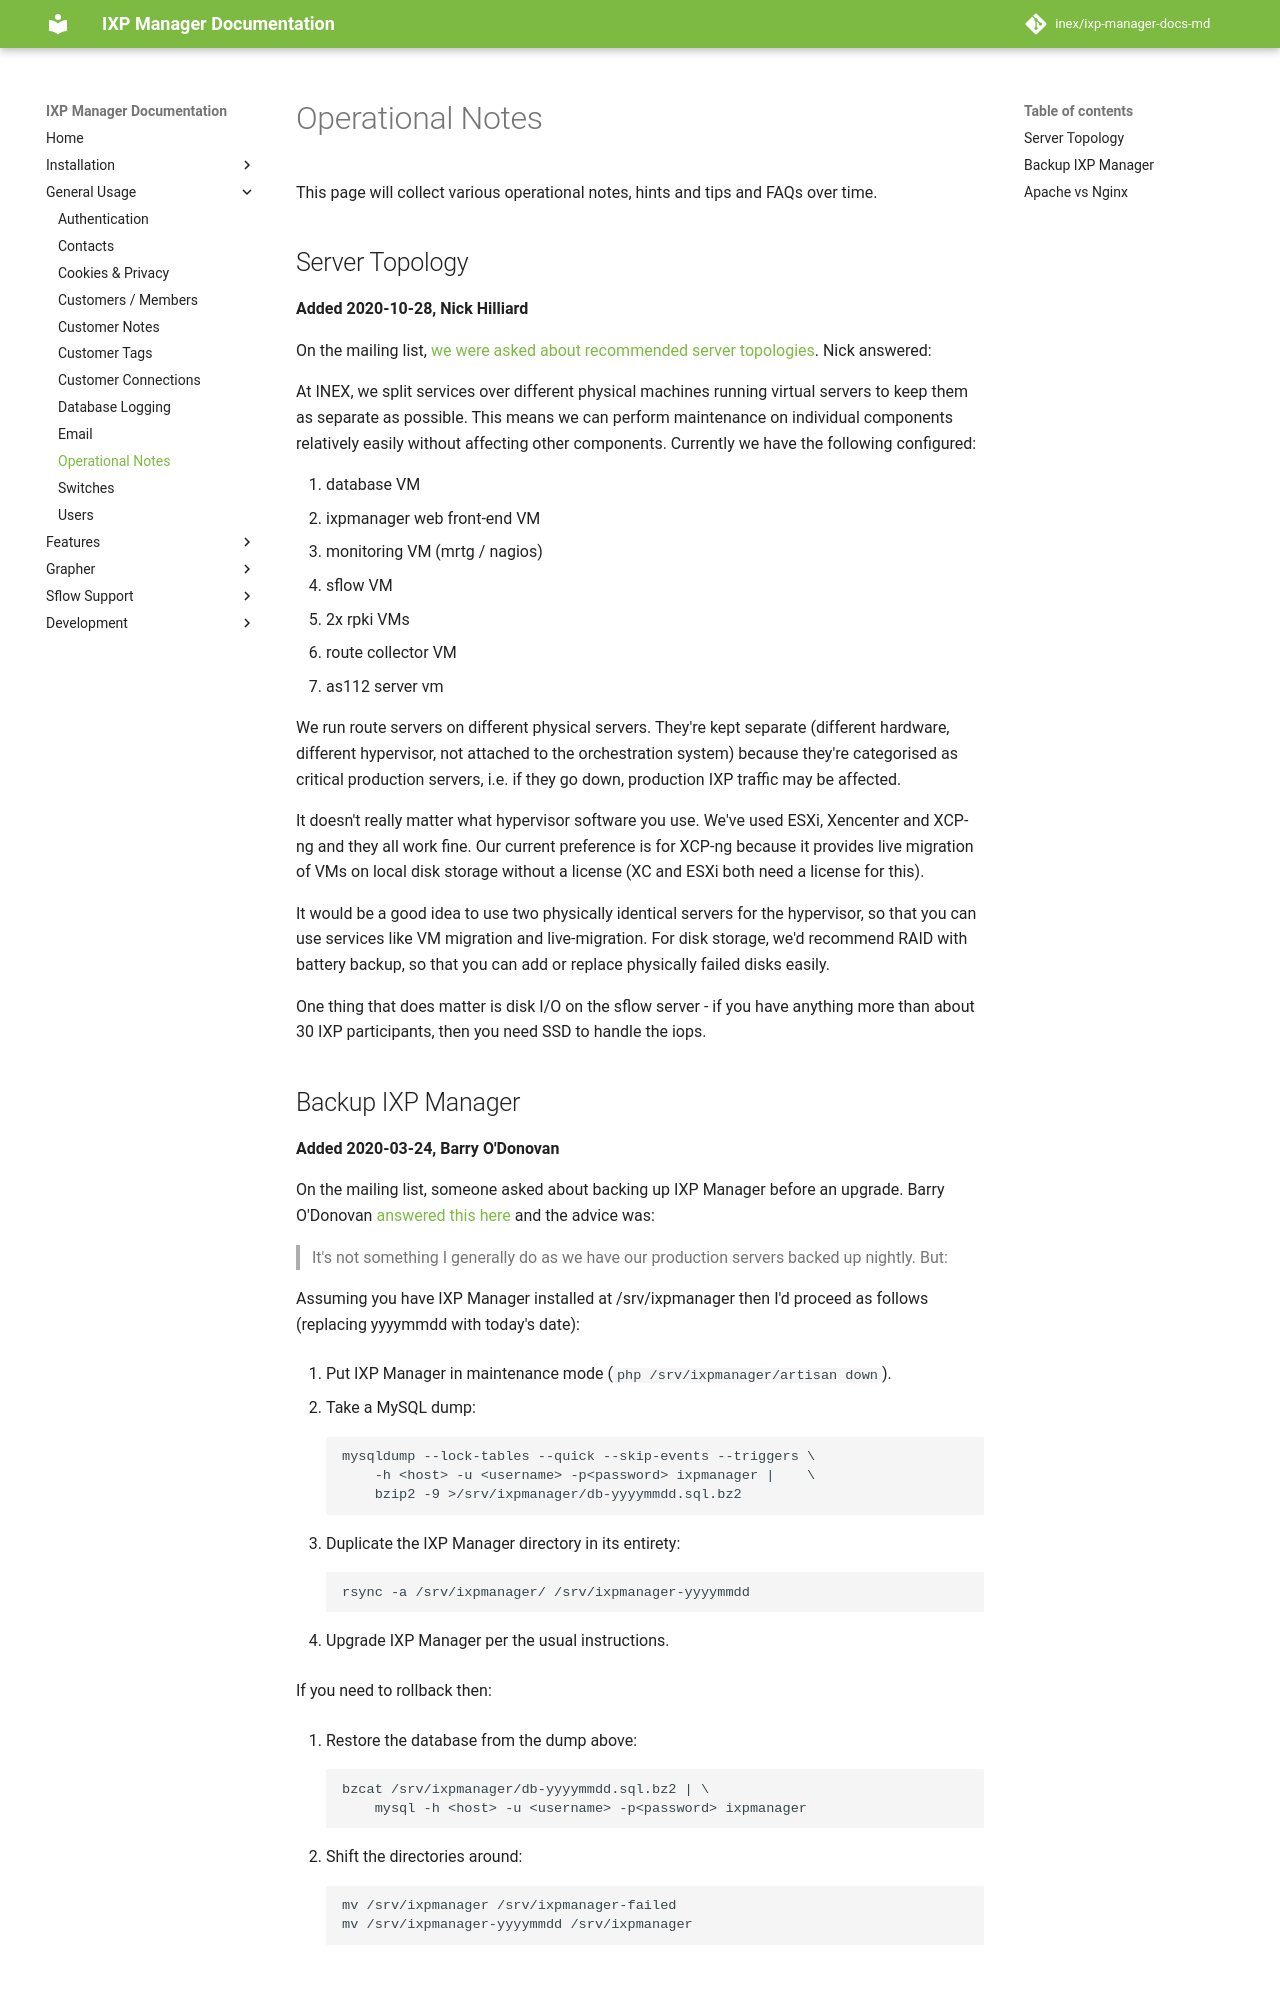

repository: inex/ixp-manager-docs-md · page: 7.5/usage/operational-notes/index.html · generator: mkdocs

# Operational Notes

This page will collect various operational notes, hints and tips and FAQs over time.


## Server Topology

**Added 2020-10-28, Nick Hilliard**

On the mailing list, [we were asked about recommended server topologies](https://www.inex.ie/pipermail/ixpmanager/2020-September/002803.html). Nick answered:


At INEX, we split services over different physical machines running virtual servers to keep them as separate as possible.  This means we can perform maintenance on individual components relatively easily without affecting other components. Currently we have the following configured:

1. database VM
2. ixpmanager web front-end VM
3. monitoring VM (mrtg / nagios)
4. sflow VM
5. 2x rpki VMs
6. route collector VM
7. as112 server vm

We run route servers on different physical servers. They're kept separate (different hardware, different hypervisor, not attached to the orchestration system) because they're categorised as critical production servers, i.e. if they go down, production IXP traffic may be affected.

It doesn't really matter what hypervisor software you use.  We've used ESXi, Xencenter and XCP-ng and they all work fine.  Our current preference is for XCP-ng because it provides live migration of VMs on local disk storage without a license (XC and ESXi both need a license for this).

It would be a good idea to use two physically identical servers for the hypervisor, so that you can use services like VM migration and live-migration.  For disk storage, we'd recommend RAID with battery backup, so that you can add or replace physically failed disks easily.

One thing that does matter is disk I/O on the sflow server - if you have anything more than about 30 IXP participants, then you need SSD to handle the iops.
